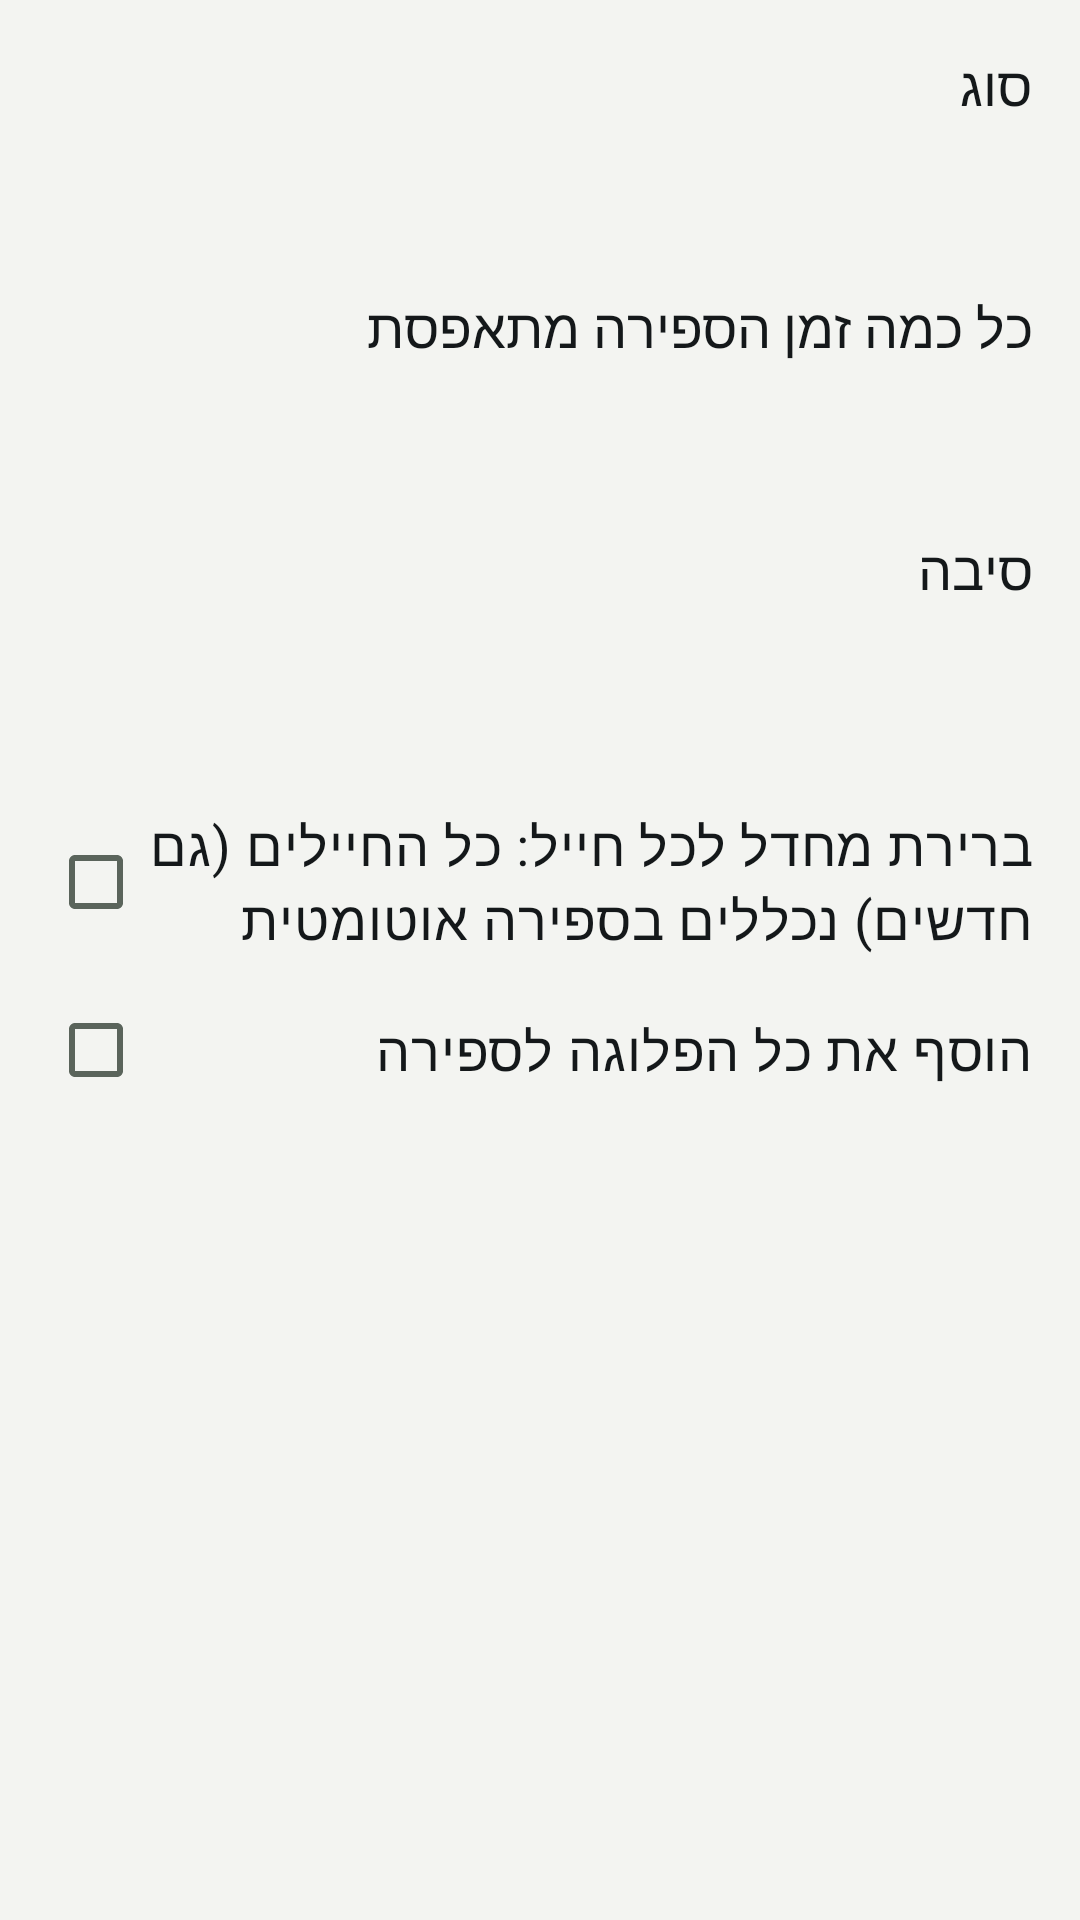

Produce the Android XML layout that renders to this screen, including the resource entries it uses.
<!-- AndroidManifest.xml: application theme Theme.Hakshev -->
<!-- res/layout/dialog_counter.xml -->
<?xml version="1.0" encoding="utf-8"?>
<ScrollView xmlns:android="http://schemas.android.com/apk/res/android"
    android:layout_width="match_parent"
    android:layout_height="wrap_content">

<LinearLayout android:layout_width="match_parent"
    android:layout_height="wrap_content"
    android:orientation="vertical"
    android:padding="16dp">

    <LinearLayout
        android:id="@+id/form"
        android:layout_width="match_parent"
        android:layout_height="wrap_content"
        android:orientation="vertical" />

    <TextView
        style="@style/HkBody"
        android:layout_width="match_parent"
        android:layout_height="wrap_content"
        android:text="@string/label_kind" />

    <Spinner style="@style/HkSpinner"
        android:id="@+id/spKind"
        android:layout_width="match_parent"
        android:layout_height="56dp" />

    <TextView
        style="@style/HkBody"
        android:layout_width="match_parent"
        android:layout_height="wrap_content"
        android:text="@string/label_period" />

    <Spinner style="@style/HkSpinner"
        android:id="@+id/spPeriod"
        android:layout_width="match_parent"
        android:layout_height="56dp" />

    <TextView
        style="@style/HkBody"
        android:layout_width="match_parent"
        android:layout_height="wrap_content"
        android:text="@string/label_reason_mode" />

    <Spinner style="@style/HkSpinner"
        android:id="@+id/spReason"
        android:layout_width="match_parent"
        android:layout_height="56dp" />

    <LinearLayout
        android:id="@+id/formConvert"
        android:layout_width="match_parent"
        android:layout_height="wrap_content"
        android:layout_marginTop="8dp"
        android:orientation="vertical" />

    <CheckBox
        android:id="@+id/cbDefault"
        style="@style/HkBody"
        android:layout_width="match_parent"
        android:layout_height="wrap_content"
        android:minHeight="56dp"
        android:text="@string/default_for_all" />

    <CheckBox
        android:id="@+id/cbAll"
        style="@style/HkBody"
        android:layout_width="match_parent"
        android:layout_height="56dp"
        android:text="@string/add_whole_company" />
</LinearLayout>
</ScrollView>
<!-- resources referenced by this layout -->
<resources>
  <string name="add_whole_company">הוסף את כל הפלוגה לספירה</string>
  <string name="default_for_all">ברירת מחדל לכל חייל: כל החיילים (גם חדשים) נכללים בספירה אוטומטית</string>
  <string name="label_kind">סוג</string>
  <string name="label_period">כל כמה זמן הספירה מתאפסת</string>
  <string name="label_reason_mode">סיבה</string>
  <style name="HkBody" parent="">
          <item name="android:textSize">18sp</item>
          <item name="android:textColor">?attr/colorOnBackground</item>
      </style>
  <style name="HkSpinner" parent="Widget.AppCompat.Spinner">
          <item name="android:background">@drawable/bg_spinner</item>
          <item name="android:paddingStart">16dp</item>
          <item name="android:paddingEnd">44dp</item>
      </style>
  <!-- drawable bg_spinner (drawable) -->
  <?xml version="1.0" encoding="utf-8"?>
  <layer-list xmlns:android="http://schemas.android.com/apk/res/android">
      <item>
          <shape android:shape="rectangle">
              <solid android:color="?attr/colorSurface" />
              <stroke
                  android:width="1dp"
                  android:color="?attr/colorOutline" />
              <corners android:radius="12dp" />
          </shape>
      </item>
      <item
          android:width="24dp"
          android:height="24dp"
          android:drawable="@drawable/ic_arrow_down"
          android:end="12dp"
          android:gravity="center_vertical|end" />
  </layer-list>
  <color name="hk_primary">#2E5E3E</color>
  <color name="hk_on_primary">#FFFFFF</color>
  <color name="hk_container">#DDE9D6</color>
  <color name="hk_on_container">#12301D</color>
  <color name="hk_bg">#F3F4F1</color>
  <color name="hk_surface">#FFFFFF</color>
  <color name="hk_text">#14181A</color>
  <color name="hk_muted">#5A645B</color>
  <color name="hk_outline">#CBD1C4</color>
  <color name="hk_alert">#B3261E</color>
  <style name="HkButton" parent="Widget.Material3.Button">
          <item name="android:minHeight">56dp</item>
          <item name="android:textSize">17sp</item>
          <item name="android:letterSpacing">0.03</item>
          <item name="android:textAllCaps">false</item>
          <item name="android:fontFamily">sans-serif-medium</item>
          <item name="android:insetTop">0dp</item>
          <item name="android:insetBottom">0dp</item>
          <item name="shapeAppearance">@style/HkShapeButton</item>
      </style>
  <color name="hk_hero">#2E5E3E</color>
  <style name="HkShapeButton" parent="">
          <item name="cornerFamily">rounded</item>
          <item name="cornerSize">14dp</item>
      </style>
</resources>
